2-way image classification set "DCNv4fortest" from GitHub (Chivioletlly/DCNv4fortest); label vocabulary: haze, rain.

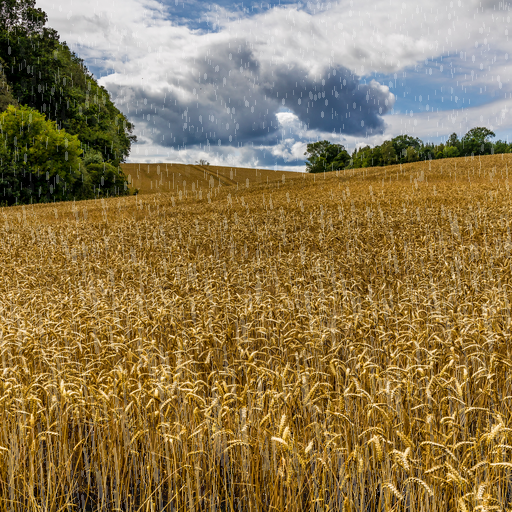
Label: rain

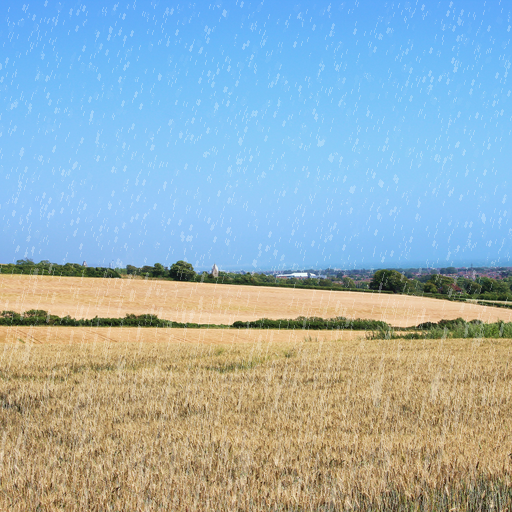
Label: rain

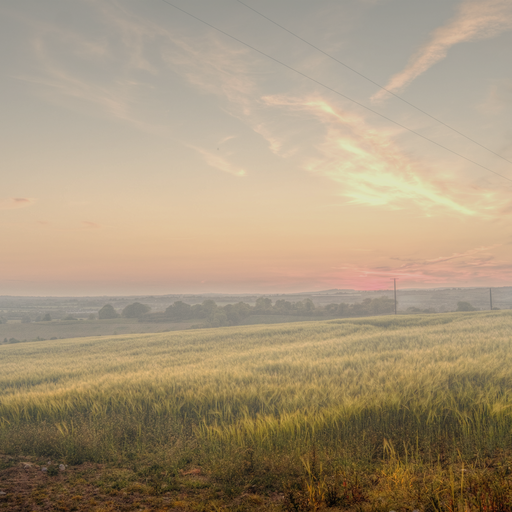
Label: haze

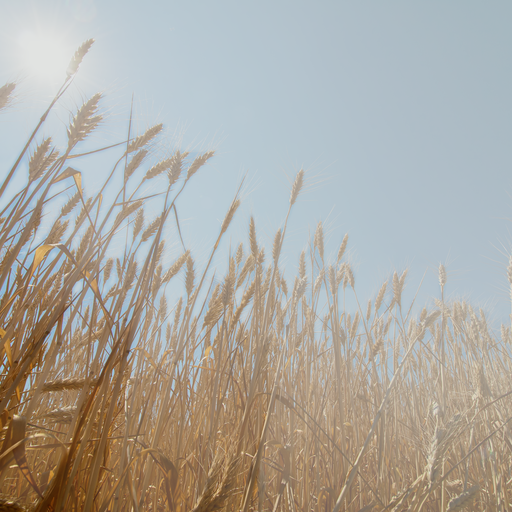
Label: haze

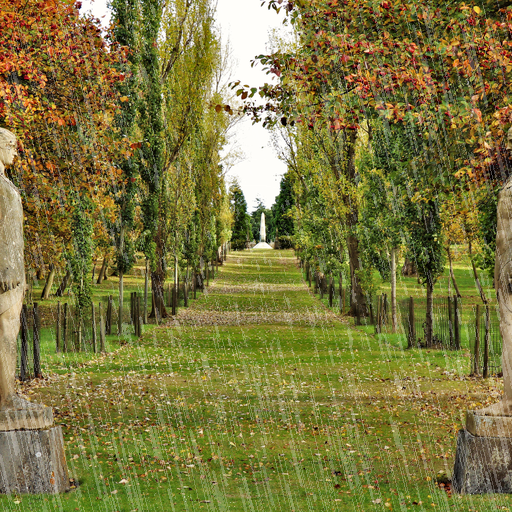
Label: rain

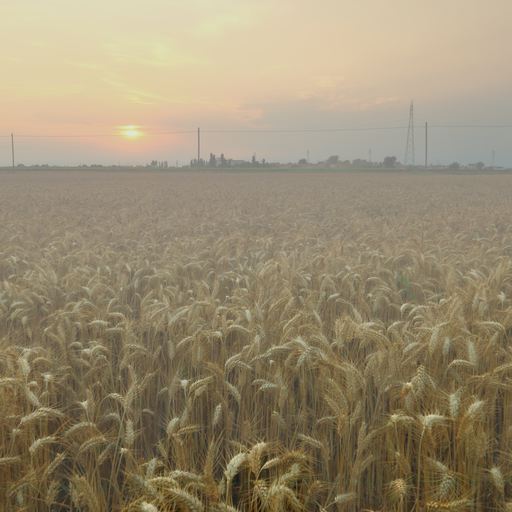
Label: haze
